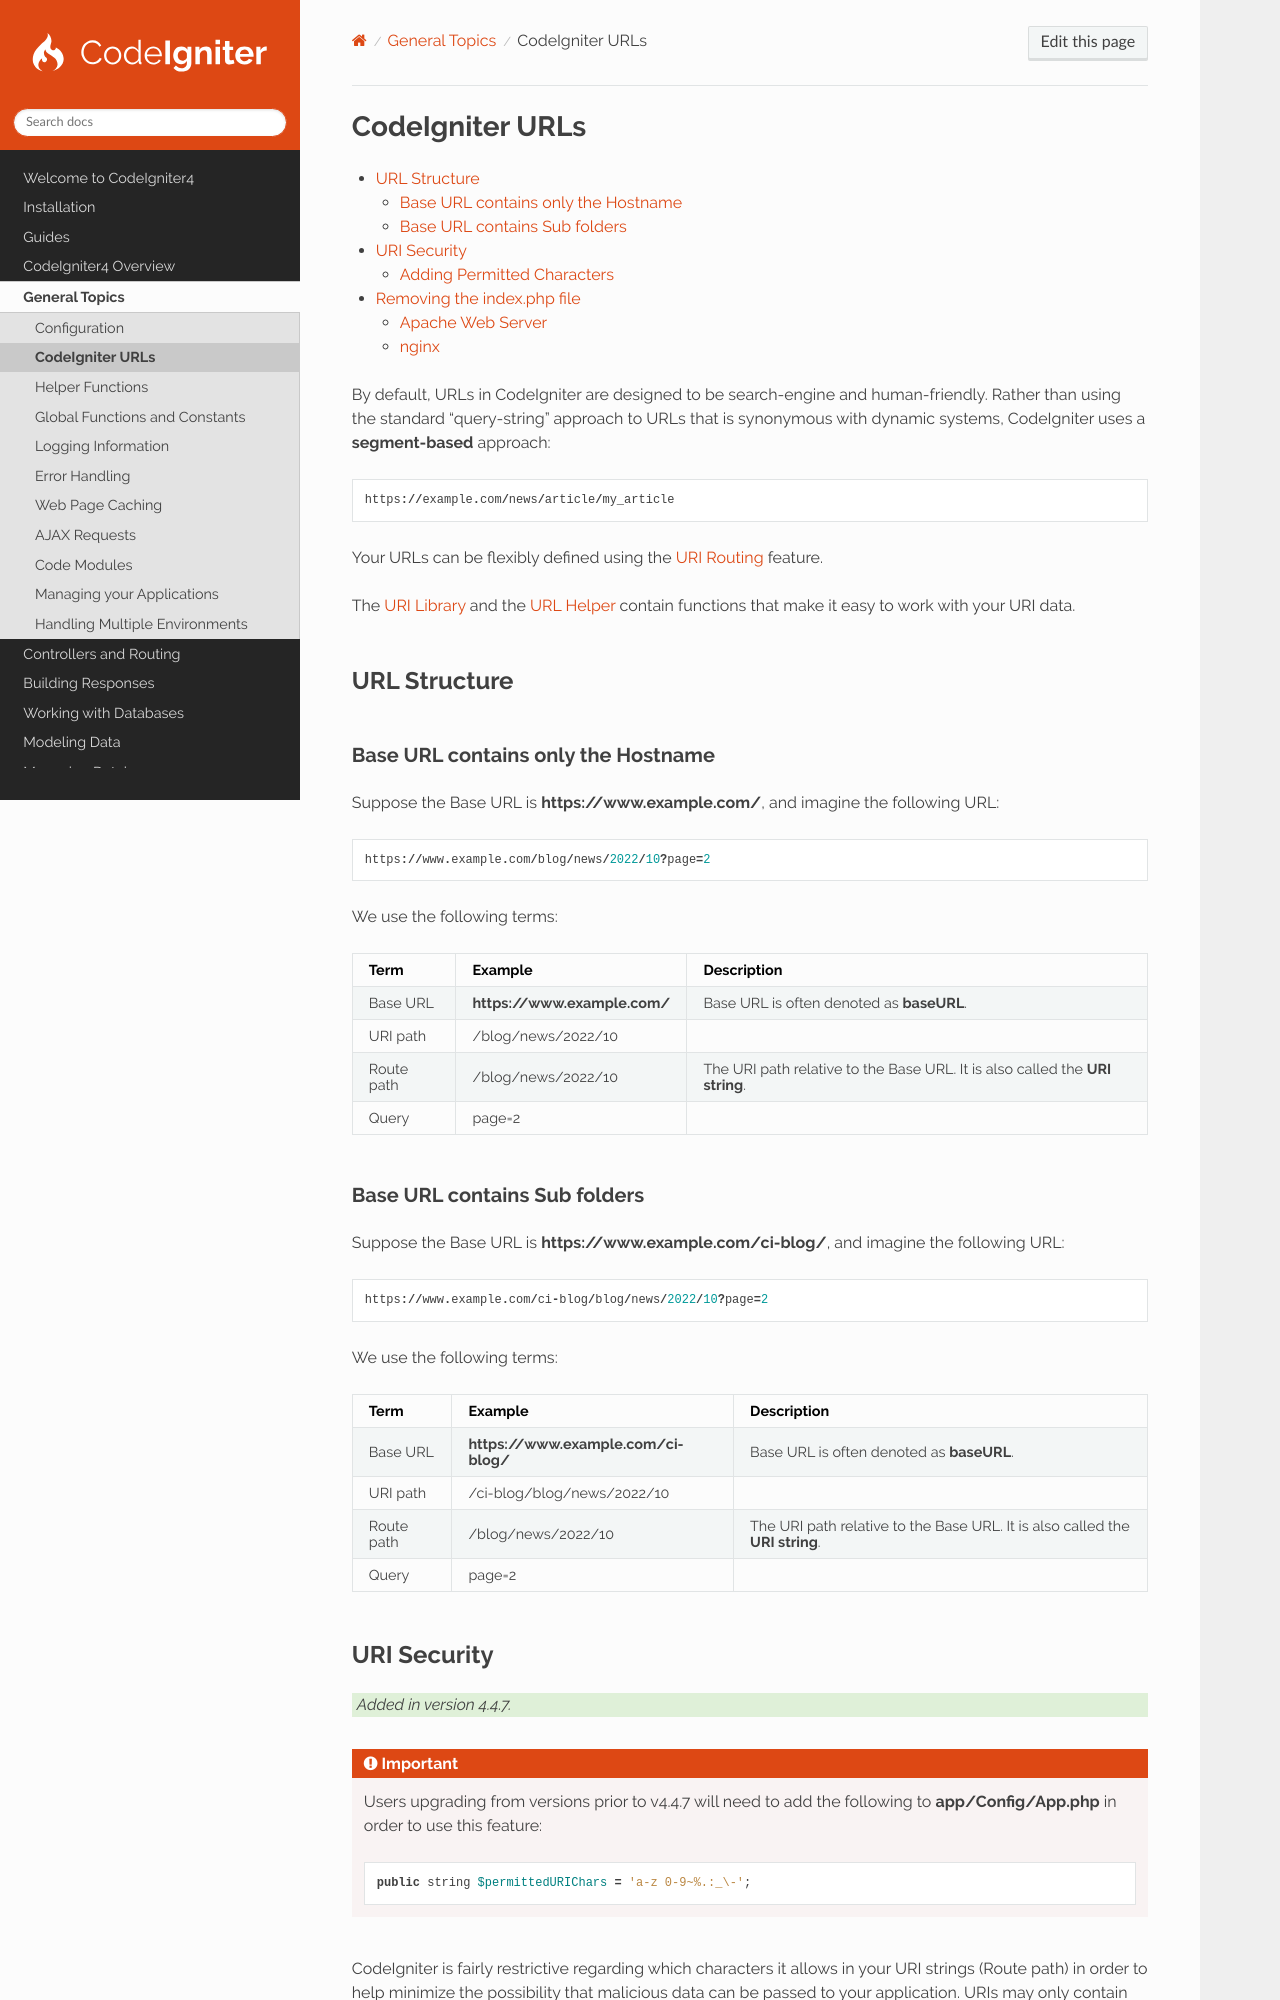

repository: codeigniter4/CodeIgniter4 · page: general/urls.html · generator: sphinx

################
CodeIgniter URLs
################

.. contents::
    :local:
    :depth: 2

By default, URLs in CodeIgniter are designed to be search-engine and human-friendly. Rather than using the standard
"query-string" approach to URLs that is synonymous with dynamic systems, CodeIgniter uses a **segment-based** approach::

    https://example.com/news/article/my_article

Your URLs can be flexibly defined using the :doc:`URI Routing </incoming/routing>` feature.

The :doc:`URI Library <../libraries/uri>` and the :doc:`URL Helper <../helpers/url_helper>` contain functions that make
it easy to work with your URI data.

.. _urls-url-structure:

URL Structure
=============

Base URL contains only the Hostname
-----------------------------------

Suppose the Base URL is **https://www.example.com/**, and imagine the following URL::

    https://www.example.com/blog/news/2022/10?page=2

We use the following terms:

========== ============================ =========================================
Term       Example                      Description
========== ============================ =========================================
Base URL   **https://www.example.com/** Base URL is often denoted as **baseURL**.
URI path   /blog/news/2022/10
Route path /blog/news/2022/10           The URI path relative to the Base URL.
                                        It is also called the **URI string**.
Query      page=2
========== ============================ =========================================

Base URL contains Sub folders
-----------------------------

Suppose the Base URL is **https://www.example.com/ci-blog/**, and imagine the following URL::

    https://www.example.com/ci-blog/blog/news/2022/10?page=2

We use the following terms:

========== ==================================== =========================================
Term       Example                              Description
========== ==================================== =========================================
Base URL   **https://www.example.com/ci-blog/** Base URL is often denoted as **baseURL**.
URI path   /ci-blog/blog/news/2022/10
Route path /blog/news/2022/10                   The URI path relative to the Base URL.
                                                It is also called the **URI string**.
Query      page=2
========== ==================================== =========================================

.. _urls-uri-security:
